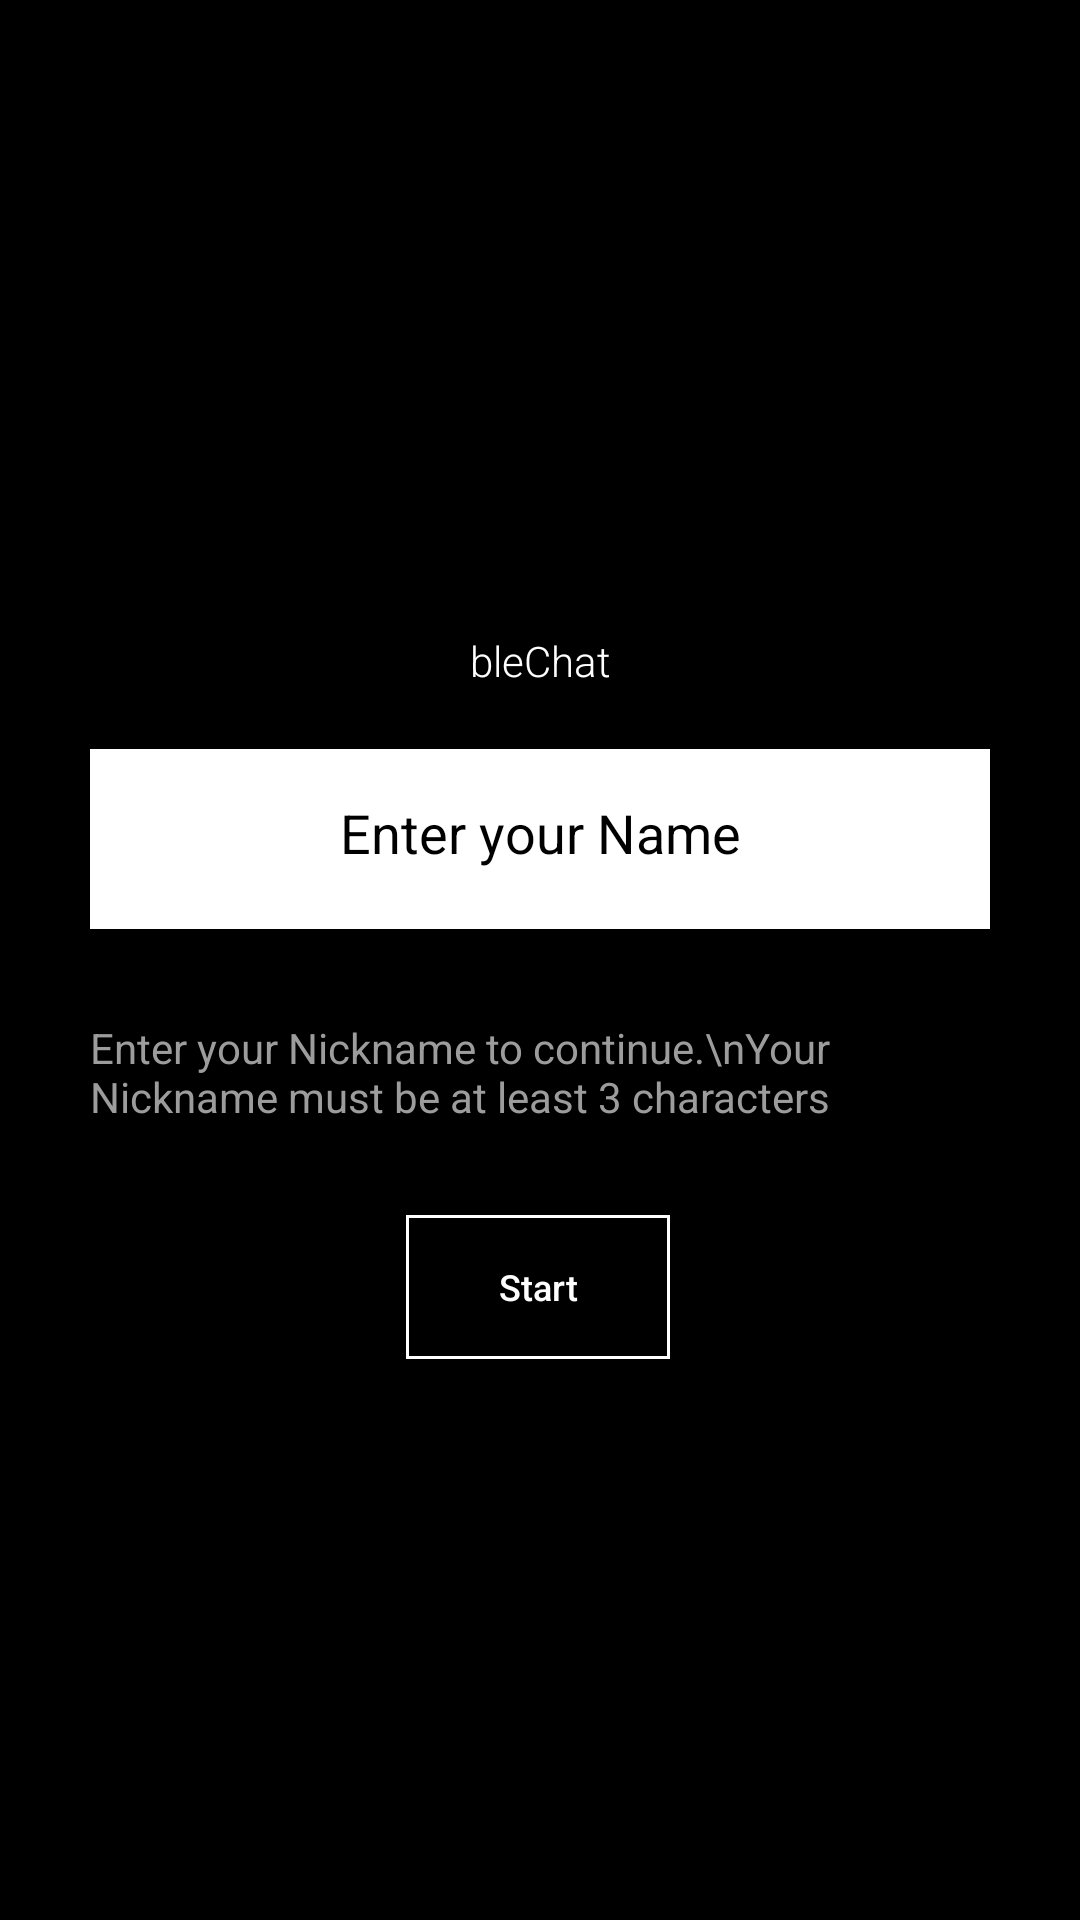

Reconstruct the res/layout file that produces this screen, plus the resources it refers to.
<!-- AndroidManifest.xml: application theme Theme.Blechat -->
<!-- res/layout/activity_home.xml -->
<?xml version="1.0" encoding="utf-8"?>
<androidx.constraintlayout.widget.ConstraintLayout xmlns:android="http://schemas.android.com/apk/res/android"
    xmlns:app="http://schemas.android.com/apk/res-auto"
    xmlns:tools="http://schemas.android.com/tools"
    android:layout_width="match_parent"
    android:layout_height="match_parent"
    android:background="@color/black"
    tools:context=".HomeActivity">

    <TextView
        android:id="@+id/tvLogo"
        android:layout_width="wrap_content"
        android:layout_height="wrap_content"
        android:layout_marginBottom="200dp"
        android:fontFamily="sans-serif-light"
        android:text="bleChat"
        android:textColor="@android:color/white"
        app:layout_constraintBottom_toBottomOf="parent"
        app:layout_constraintEnd_toEndOf="parent"
        app:layout_constraintStart_toStartOf="parent"
        app:layout_constraintTop_toTopOf="parent" />

    <EditText
        android:id="@+id/etUsername"
        style="@style/Widget.AppCompat.AutoCompleteTextView"
        android:layout_width="300dp"
        android:layout_height="60dp"
        android:layout_marginTop="20dp"
        android:background="@color/white"
        android:ems="10"
        android:hint="Enter your Name"
        android:inputType="textPersonName"
        android:paddingLeft="20dp"
        android:paddingTop="20dp"
        android:paddingRight="20dp"
        android:paddingBottom="20dp"
        android:textAlignment="center"
        android:textColor="@android:color/black"
        android:textColorHint="@android:color/black"
        app:layout_constraintEnd_toEndOf="parent"
        app:layout_constraintStart_toStartOf="parent"
        app:layout_constraintTop_toBottomOf="@+id/tvLogo" />

    <TextView
        android:id="@+id/tvDesc"
        android:layout_width="300dp"
        android:layout_height="wrap_content"
        android:layout_marginTop="30dp"
        android:text="Enter your Nickname to continue.\nYour Nickname must be at least 3 characters"
        android:textAlignment="textStart"
        android:textColor="#9C9C9C"
        app:layout_constraintEnd_toEndOf="parent"
        app:layout_constraintStart_toStartOf="parent"
        app:layout_constraintTop_toBottomOf="@+id/etUsername" />

    <android.widget.Button
        android:id="@+id/btnStart"
        android:layout_width="wrap_content"
        android:layout_height="48dp"
        android:layout_marginTop="30dp"
        android:background="@drawable/btn_start_styles"
        android:hapticFeedbackEnabled="true"
        android:text="Start"
        android:textAllCaps="false"
        android:textColor="@android:color/white"
        android:textSize="12sp"
        app:layout_constraintEnd_toEndOf="parent"
        app:layout_constraintHorizontal_bias="0.498"
        app:layout_constraintStart_toStartOf="parent"
        app:layout_constraintTop_toBottomOf="@+id/tvDesc" />
</androidx.constraintlayout.widget.ConstraintLayout>
<!-- resources referenced by this layout -->
<resources>
  <!-- drawable btn_start_styles (drawable) -->
  <?xml version="1.0" encoding="utf-8"?>
  <shape xmlns:android="http://schemas.android.com/apk/res/android"
      android:shape="rectangle">
  
      <gradient android:startColor="#000"
          android:endColor="#000" />
  
      <stroke android:width="3px" android:color="#FFF" />
  </shape>
  <style name="Theme.Blechat" parent="Theme.MaterialComponents.DayNight.NoActionBar">
          
          <item name="colorPrimary">@color/black</item>
          <item name="colorPrimaryVariant">@color/black</item>
          <item name="colorOnPrimary">@color/white</item>
          
          <item name="colorSecondary">@color/white</item>
          <item name="colorSecondaryVariant">@color/black</item>
          <item name="colorOnSecondary">@color/black</item>
          
          <item name="android:statusBarColor" tools:targetApi="l">?attr/colorPrimaryVariant</item>
          
  
  
      </style>
  <!-- not gathered from this repository: default colours our renderer supplied (Android Studio template values) -->
  <color name="black">#FF000000</color>
  <color name="white">#FFFFFFFF</color>
</resources>
